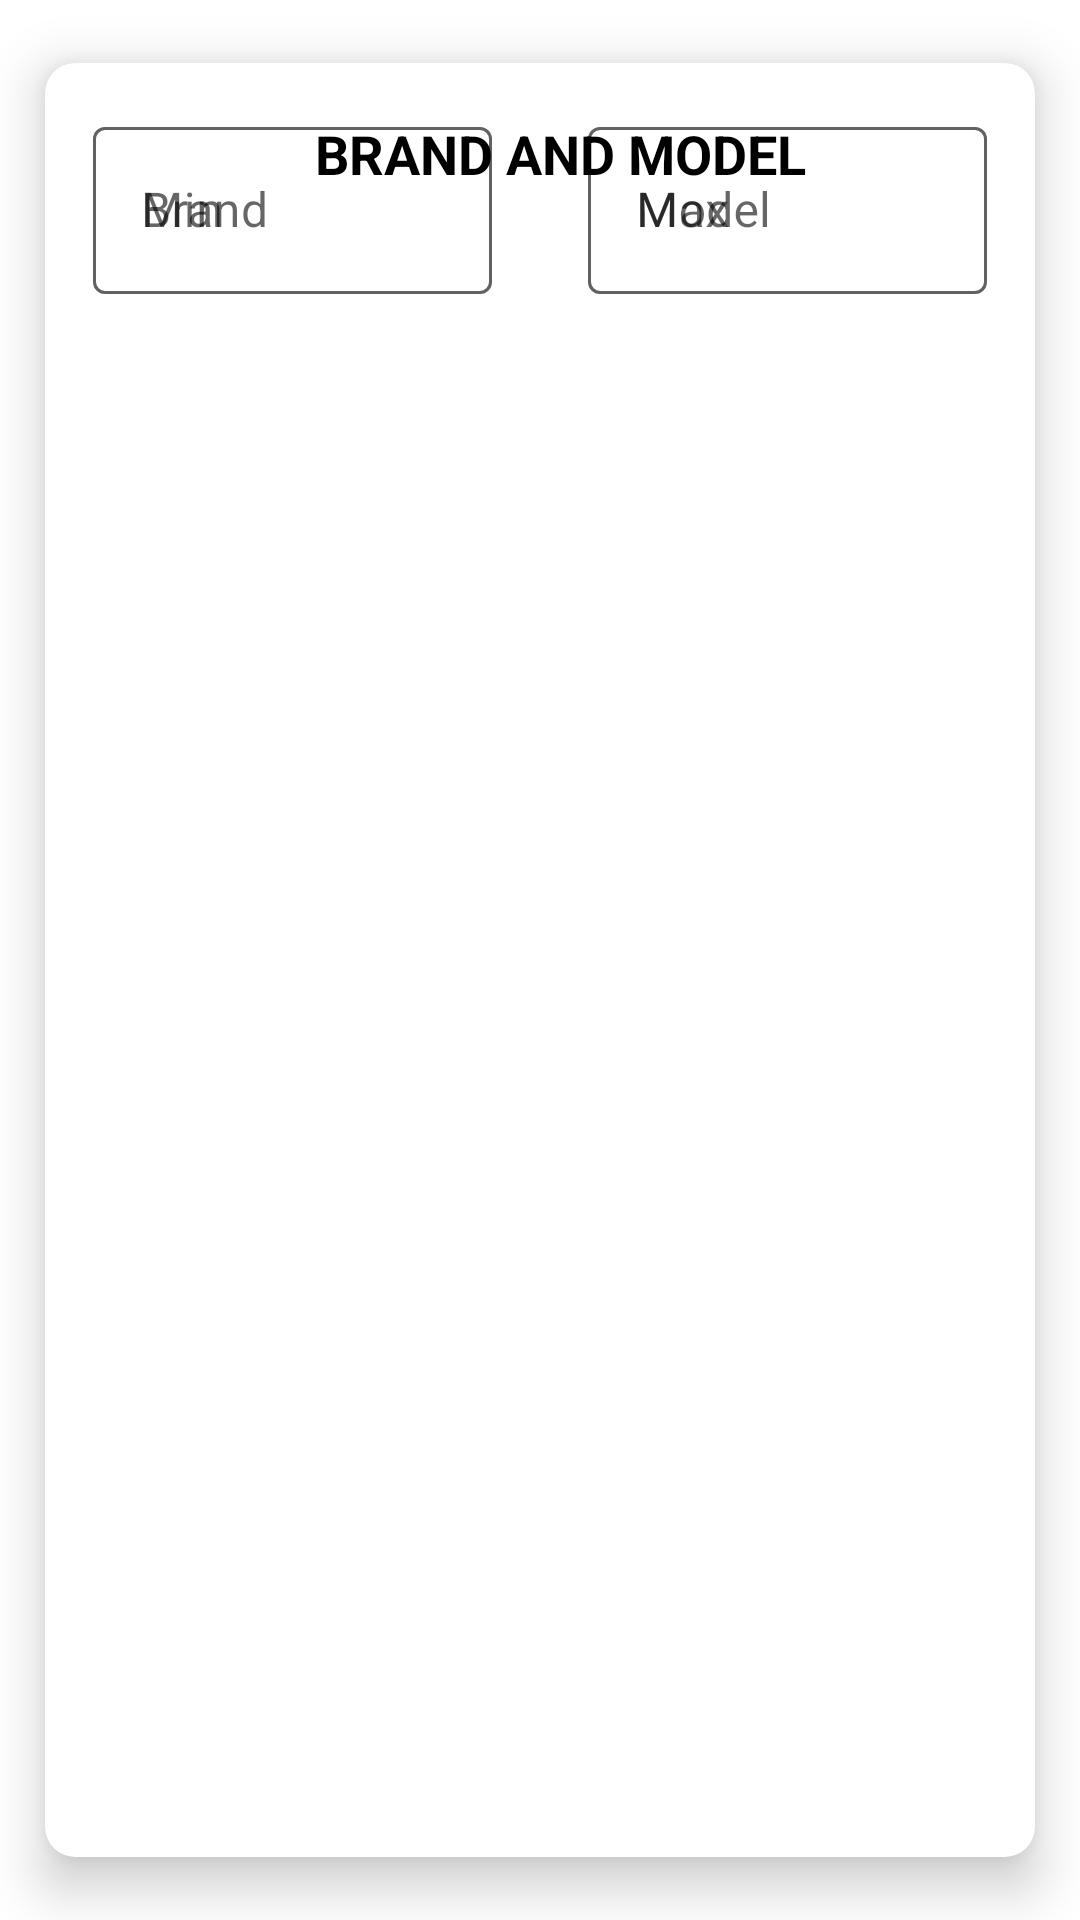

Android layout source for this screen:
<!-- AndroidManifest.xml: application theme Theme.MyGarage -->
<!-- res/layout/fragment_search.xml -->
<?xml version="1.0" encoding="utf-8"?>
<androidx.cardview.widget.CardView
    xmlns:android="http://schemas.android.com/apk/res/android"
    xmlns:app="http://schemas.android.com/apk/res-auto"
    xmlns:tools="http://schemas.android.com/tools"
    android:id="@+id/card_price_and_payment"
    app:cardCornerRadius="10dp"
    android:layout_width="match_parent"
    android:layout_height="wrap_content"
    android:layout_margin="4dp"
    app:cardElevation="10dp"
    app:cardMaxElevation="12dp"
    app:cardPreventCornerOverlap="true"
    app:cardUseCompatPadding="true"
    app:layout_constraintTop_toTopOf="parent">

    <androidx.constraintlayout.widget.ConstraintLayout
        android:layout_width="match_parent"
        android:layout_height="match_parent"
        android:layout_marginHorizontal="16dp">

        <ImageView
            android:id="@+id/icon_search_brand"
            android:layout_width="60dp"
            android:layout_height="60dp"
            android:src="@drawable/ic_baseline_directions_car_filled_24"
            app:layout_constraintStart_toStartOf="parent"
            app:layout_constraintTop_toTopOf="parent" />

        <TextView
            android:id="@+id/car_brand_label"
            android:layout_width="wrap_content"
            android:layout_height="wrap_content"
            android:layout_marginStart="14dp"
            android:text="@string/brand_search_label"
            android:textSize="18sp"
            android:textColor="@color/black"
            android:textStyle="bold"
            app:layout_constraintBottom_toBottomOf="@id/icon_search_brand"
            app:layout_constraintStart_toEndOf="@id/icon_search_brand"
            app:layout_constraintTop_toTopOf="@id/icon_search_brand"
            tools:text="@string/price_search_label">
        </TextView>

        <TableLayout
            android:id="@+id/table_layout_brand"
            android:layout_width="match_parent"
            android:layout_height="match_parent"
            android:stretchColumns="*"
            app:layout_constraintTop_toBottomOf="@id/car_brand_label">

            <TableRow
                android:id="@+id/brandRow"
                android:layout_width="match_parent"
                android:layout_height="wrap_content"
                android:layout_marginVertical="16dp">

                <com.google.android.material.textfield.TextInputLayout
                    android:id="@+id/starting_brand_search"
                    style="@style/Widget.MaterialComponents.TextInputLayout.OutlinedBox"
                    android:layout_width="match_parent"
                    android:layout_height="70dp"
                    android:layout_marginEnd="32dp">

                    <com.google.android.material.textfield.TextInputEditText
                        android:layout_width="match_parent"
                        android:layout_height="wrap_content"
                        android:hint="@string/brand_search"
                        android:inputType="number">
                    </com.google.android.material.textfield.TextInputEditText>

                </com.google.android.material.textfield.TextInputLayout>

                <com.google.android.material.textfield.TextInputLayout
                    android:id="@+id/ending_model_search"
                    style="@style/Widget.MaterialComponents.TextInputLayout.OutlinedBox"
                    android:layout_width="match_parent"
                    android:layout_height="70dp">

                    <com.google.android.material.textfield.TextInputEditText
                        android:layout_width="match_parent"
                        android:layout_height="wrap_content"
                        android:inputType="number"
                        android:hint="@string/model_price">

                    </com.google.android.material.textfield.TextInputEditText>
                </com.google.android.material.textfield.TextInputLayout>

            </TableRow>

        </TableLayout>

        

        <ImageView
            android:id="@+id/icon_search_price"
            android:layout_width="60dp"
            android:layout_height="60dp"
            android:src="@drawable/ic_baseline_sell_24"
            app:layout_constraintStart_toStartOf="@+id/icon_search_brand"
            app:layout_constraintTop_toBottomOf="@+id/table_layout_brand"></ImageView>

        <TextView
            android:id="@+id/car_price_label"
            android:layout_width="wrap_content"
            android:layout_height="wrap_content"
            android:layout_marginStart="14dp"
            android:text="@string/price_search_label"
            android:textSize="18sp"
            android:textColor="@color/black"
            android:textStyle="bold"
            app:layout_constraintBottom_toBottomOf="@id/icon_search_price"
            app:layout_constraintStart_toEndOf="@id/icon_search_price"
            app:layout_constraintTop_toTopOf="@id/icon_search_price"
            tools:text="@string/price_search_label">

        </TextView>

        <TableLayout
            android:id="@+id/table_layout_price"
            android:layout_width="match_parent"
            android:layout_height="match_parent"
            android:stretchColumns="*"
            app:layout_constraintTop_toBottomOf="@id/car_price_label">

            <TableRow
                android:id="@+id/firstRow"
                android:layout_width="match_parent"
                android:layout_height="wrap_content"
                android:layout_marginVertical="16dp">

                <com.google.android.material.textfield.TextInputLayout
                    android:id="@+id/starting_price_search"
                    android:layout_width="match_parent"
                    style="@style/Widget.MaterialComponents.TextInputLayout.OutlinedBox"
                    android:layout_height="70dp"
                    android:layout_marginEnd="32dp">

                    <com.google.android.material.textfield.TextInputEditText
                        android:layout_width="match_parent"
                        android:layout_height="wrap_content"
                        android:inputType="number"
                        android:hint="@string/min_price">

                    </com.google.android.material.textfield.TextInputEditText>
                </com.google.android.material.textfield.TextInputLayout>
                <com.google.android.material.textfield.TextInputLayout
                    android:id="@+id/ending_price_search"
                    style="@style/Widget.MaterialComponents.TextInputLayout.OutlinedBox"
                    android:layout_width="match_parent"
                    android:layout_height="70dp">

                    <com.google.android.material.textfield.TextInputEditText
                        android:layout_width="match_parent"
                        android:layout_height="wrap_content"
                        android:inputType="number"
                        android:hint="@string/max_price">

                    </com.google.android.material.textfield.TextInputEditText>
                </com.google.android.material.textfield.TextInputLayout>
            </TableRow>
        </TableLayout>

        <Button
            android:layout_width="match_parent"
            android:layout_height="wrap_content"
            android:text="@string/search_car"
            app:layout_constraintEnd_toEndOf="parent"
            app:layout_constraintStart_toStartOf="parent"
            app:layout_constraintTop_toBottomOf="@+id/table_layout_price" />

    </androidx.constraintlayout.widget.ConstraintLayout>

</androidx.cardview.widget.CardView>
<!-- resources referenced by this layout -->
<resources>
  <color name="black">#FF000000</color>
  <!-- drawable ic_baseline_directions_car_filled_24 (drawable-night) -->
  <vector android:height="24dp" android:tint="#FFFFFF"
      android:viewportHeight="24" android:viewportWidth="24"
      android:width="24dp" xmlns:android="http://schemas.android.com/apk/res/android">
      <path android:fillColor="@android:color/white" android:pathData="M18.92,6.01C18.72,5.42 18.16,5 17.5,5h-11C5.84,5 5.29,5.42 5.08,6.01L3,12v8c0,0.55 0.45,1 1,1h1c0.55,0 1,-0.45 1,-1v-1h12v1c0,0.55 0.45,1 1,1h1c0.55,0 1,-0.45 1,-1v-8L18.92,6.01zM7.5,16C6.67,16 6,15.33 6,14.5S6.67,13 7.5,13S9,13.67 9,14.5S8.33,16 7.5,16zM16.5,16c-0.83,0 -1.5,-0.67 -1.5,-1.5s0.67,-1.5 1.5,-1.5s1.5,0.67 1.5,1.5S17.33,16 16.5,16zM5.81,10l1.04,-3h10.29l1.04,3H5.81z"/>
  </vector>
  <string name="brand_search">Brand</string>
  <string name="brand_search_label">BRAND AND MODEL</string>
  <string name="max_price">Max</string>
  <string name="min_price">Min</string>
  <string name="model_price">Model</string>
  <string name="price_search_label">PRICE RANGE</string>
  <string name="search_car">SEARCH</string>
  <style name="Theme.MyGarage" parent="Theme.MaterialComponents.DayNight.DarkActionBar">
          
          <item name="colorPrimary">@color/brown_primary_light</item>
          <item name="colorPrimaryVariant">@color/brown_primary</item>
          <item name="colorOnPrimary">@color/black</item>
          
          <item name="colorSecondary">@color/grey_secondary_light</item>
          <item name="colorSecondaryVariant">@color/grey_secondary</item>
          <item name="colorOnSecondary">@color/black</item>
          
          <item name="android:statusBarColor">?attr/colorPrimaryVariant</item>
          
      </style>
  <color name="brown_primary_light">#FFA98274</color>
  <color name="brown_primary">#FF795548</color>
  <color name="grey_secondary_light">#FF8EACBC</color>
  <color name="grey_secondary">#FF607D8C</color>
</resources>
